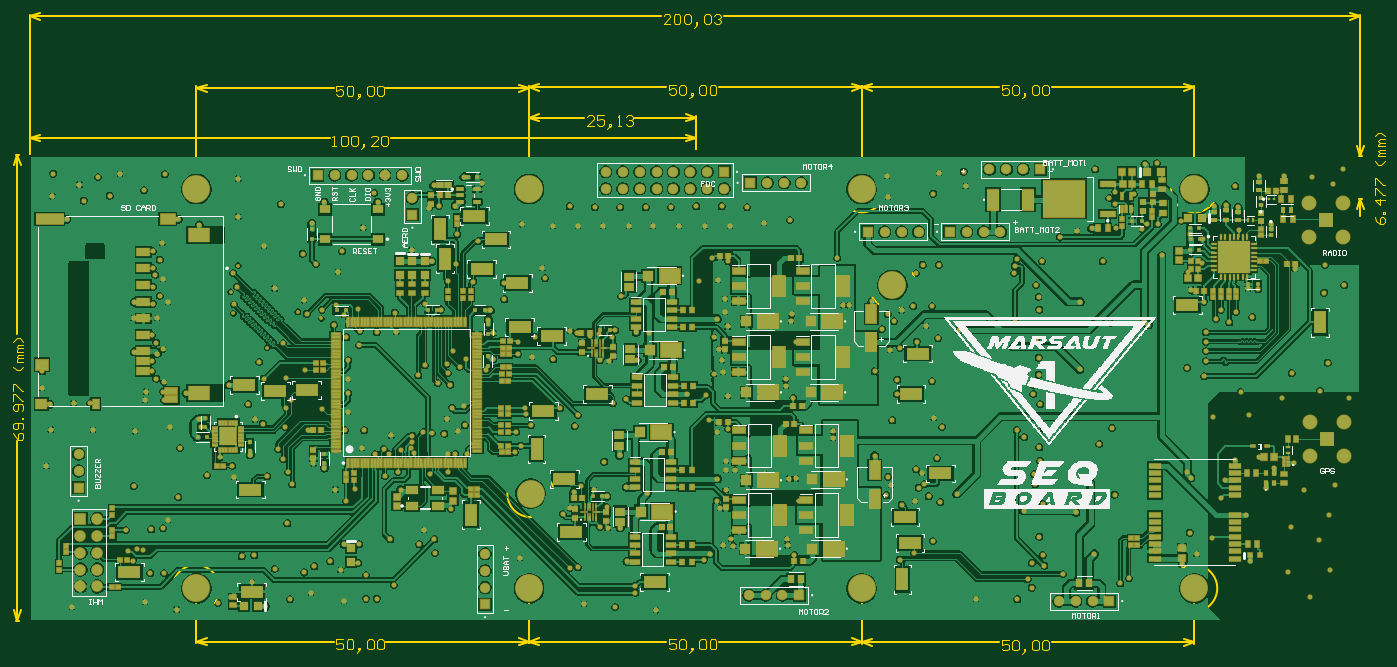
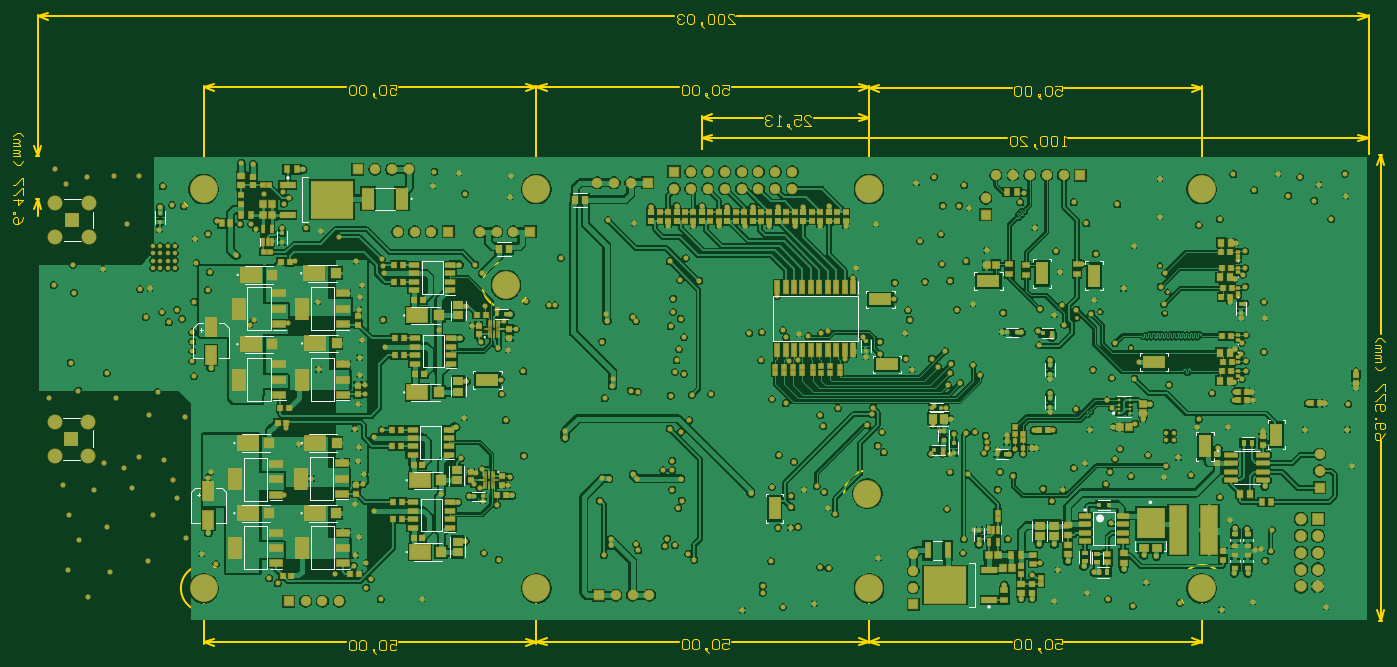
Circuit board: 10 layer files. Board 206.1 x 96.3 mm.
- bottom_copper: PCB1.GBL (299463 bytes)
- bottom_silk: PCB1.GBO (10956 bytes)
- paste: PCB1.GBP (13465 bytes)
- bottom_mask: PCB1.GBS (28514 bytes)
- outline: PCB1.GKO (271 bytes)
- outline: PCB1.GM1 (12446 bytes)
- top_copper: PCB1.GTL (312993 bytes)
- top_silk: PCB1.GTO (83530 bytes)
- paste: PCB1.GTP (17652 bytes)
- top_mask: PCB1.GTS (32742 bytes)

=== bottom_copper: PCB1.GBL (299463 bytes, source omitted) ===
=== bottom_silk: PCB1.GBO (10956 bytes, source omitted) ===
=== paste: PCB1.GBP (13465 bytes, source omitted) ===
=== bottom_mask: PCB1.GBS (28514 bytes, source omitted) ===
=== outline: PCB1.GKO ===
G04*
G04 #@! TF.GenerationSoftware,Altium Limited,Altium Designer,23.7.1 (13)*
G04*
G04 Layer_Color=16711935*
%FSLAX44Y44*%
%MOMM*%
G71*
G04*
G04 #@! TF.SameCoordinates,9AC6D79B-6B5E-4FBD-9D38-37E555C90168*
G04*
G04*
G04 #@! TF.FilePolarity,Positive*
G04*
G01*
G75*
M02*

=== outline: PCB1.GM1 (12446 bytes, source omitted) ===
=== top_copper: PCB1.GTL (312993 bytes, source omitted) ===
=== top_silk: PCB1.GTO (83530 bytes, source omitted) ===
=== paste: PCB1.GTP (17652 bytes, source omitted) ===
=== top_mask: PCB1.GTS (32742 bytes, source omitted) ===
